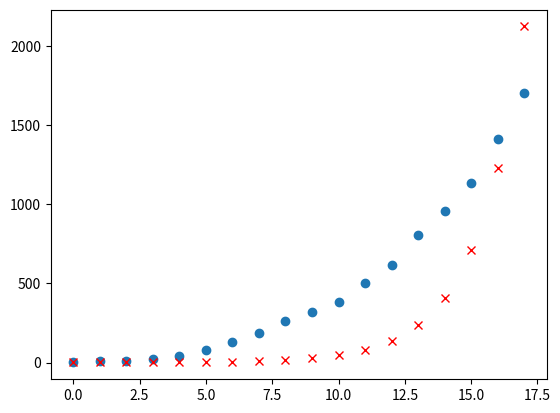

Write the Python code that produced this figure.
#%%
import numpy as np
from itertools import repeat
from itertools import starmap
from scipy.stats import norm


class ABCer:
    def __init__(self, iterations, particles, observations):
        self.iterations = iterations
        self.particles = particles
        self.observations = observations

    def initialize_model(self, model):
        self.model = model

    def initialize_parameters(self, paras):
        self.parameters = paras
        return self.parameters

    def normalized_norm(self, x):
        diff_norm = np.linalg.norm(x - self.observations, axis=1)
        max_err = np.nanmax(diff_norm)
        return diff_norm / max_err

    def purterbation(self, index, weight, para):
        para_last_iteration = para[index]
        weight_update = weight[index] / sum(weight[index])
        mean_para_last = np.sum(para_last_iteration * weight_update)
        var_para_last = np.sum(
            (para_last_iteration - mean_para_last)**2 * weight_update)
        sample_index = np.random.choice(index, self.particles, p=weight_update)
        mean_sample_para = para[sample_index]
        propose_para = np.random.normal(mean_sample_para,
                                        np.sqrt(2 * var_para_last))
        evolve_weight = weight_update[index.searchsorted(sample_index)]

        evolve_weight_denominator = np.sum(evolve_weight * norm.pdf(
            propose_para, mean_sample_para, np.sqrt(2 * var_para_last)))
        evolve_weight_numerator = norm.pdf(propose_para, mean_para_last,
                                           np.sqrt(2 * var_para_last))
        evolve_weight = evolve_weight_numerator / evolve_weight_denominator
        evolve_weight = evolve_weight / sum(evolve_weight)

        return evolve_weight, propose_para

    def ABC(self, prior_paras):
        # initialize the first iteration
        number_parameters = len(self.parameters)
        if len(prior_paras) != number_parameters * 2:
            return print(
                "Provide the corresponding length of the prior information of the parameters!"
            )

        para_each_iteration = np.tile(self.parameters, (self.particles, 1))
        for i in range(number_parameters):
            para_each_iteration[:, i] = np.random.uniform(
                prior_paras[2 * i], prior_paras[2 * i + 1],
                para_each_iteration.shape[0])

        # store parameter evolution
        disct_parameters = dict.fromkeys(range(number_parameters), [])
        for key, value in disct_parameters.items():
            l = np.zeros(shape=(self.iterations + 1, self.particles))
            l[0,:] = para_each_iteration[:,key]
            disct_parameters[key] = l

        # fitness
        fitness = np.zeros(shape=(self.iterations, self.particles))

        # weights
        disct_parameter_weights = dict.fromkeys(range(number_parameters), [])
        for key, value in disct_parameter_weights.items():
            l = np.zeros(self.particles)
            l.fill(1 / self.particles)
            disct_parameter_weights[key] = l

        for g in range(self.iterations):
            packed_para = [[para_each_iteration[i, :]]
                           for i in range(para_each_iteration.shape[0])]
            simulation_each_iter_list = list(starmap(self.model, packed_para))
            distance = self.normalized_norm(simulation_each_iter_list)
            fitness[g, :] = 1 - distance

            q5 = np.argsort(
                fitness[g, :])[-int(self.particles // 4)]  # best 25%
            fit_index = np.where(fitness[g, :] > fitness[g, q5])[0]
            print('Mean estimates: parameters: %.3e ; %.3e ' %
                  (np.mean(para_each_iteration[fit_index, 0]),
                   np.mean(para_each_iteration[fit_index, 1])))

            for i in range(number_parameters):
                disct_parameter_weights[i], disct_parameters[i][
                    g + 1, :] = self.purterbation(fit_index,
                                                  disct_parameter_weights[i],
                                                  disct_parameters[i][g, :])
                para_each_iteration[:, i] = disct_parameters[i][g+1,:]


            disct_parameters['fitness'] = fitness

            # np.save(output, para_data)

        return disct_parameters


# test


#%%
if __name__ == '__main__':
    import matplotlib.pyplot as plt
    # Example
    def model_test(para):
        time_survey = np.arange(18)
        y = para[0] * np.exp(para[1] * time_survey)
        return y

    y = model_test([1, 2])

    observations=np.array([1.0, 7.0,10.0,24.0,38.0,82.0,128.0,188.0,265.0,321.0,382.0,503.0,614.0,804.0,959.0,1135.0,1413.0,1705.0])
    time = np.arange(len(observations))
    

    test_ABC = ABCer(20, 10000, observations=observations)
    test_ABC.initialize_model(model_test)
    test_ABC.initialize_parameters([0.0, 1.0])
    test_list = test_ABC.ABC(prior_paras=[0.0, 1.0, 1.0, 2.0])

    # %%
    plt.plot(time,observations, 'o')
    para_inferred = []
    para_inferred.append(np.mean(test_list[0][20,:]))
    para_inferred.append(np.mean(test_list[1][20,:]))
    y_inferred = model_test(para_inferred)
    plt.plot(time,y_inferred,'x',color = 'r')

    # %%

